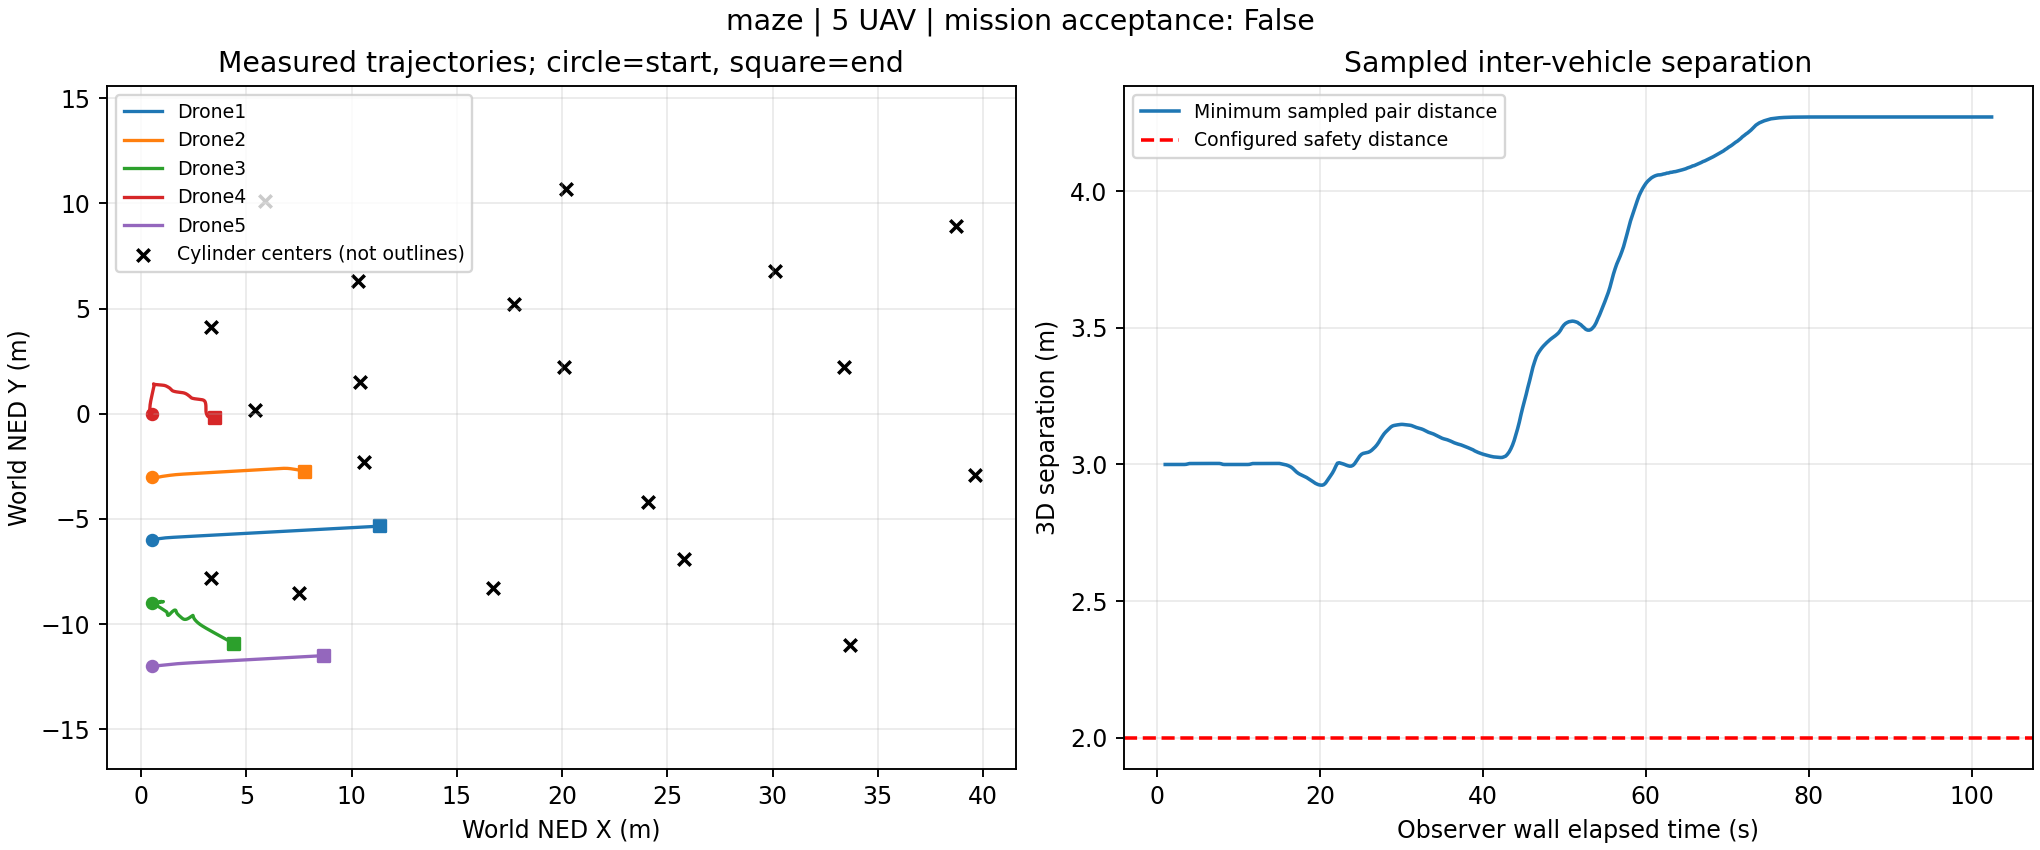

The data file committed next to this chart (first rows):
wall_elapsed_s, snapshot_id, vehicle, x_ned_m, y_ned_m, z_ned_m, vx_mps, vy_mps, vz_mps, sim_timestamp_ns, landed_state
1.03, 3, Drone1, 0.5, -6.0, 1.105, 0.0, 0.0, 0.0, 1795006395502684416, 0
1.03, 3, Drone2, 0.5, -3.0, 1.105, 0.0, 0.0, 0.0, 1795006395502684416, 0
1.03, 3, Drone3, 0.5, -9.0, 1.105, 0.0, 0.0, 0.0, 1795006395502684416, 0
1.03, 3, Drone4, 0.5, 0.0, 1.105, 0.0, 0.0, 0.0, 1795006395502684416, 0
1.03, 3, Drone5, 0.5, -12.0, 1.105, 0.0, 0.0, 0.0, 1795006395505684480, 0
1.143, 4, Drone1, 0.5, -6.0, 1.105, 0.0, 0.0, 0.0, 1795006395607686656, 0
1.143, 4, Drone2, 0.5, -3.0, 1.105, 0.0, 0.0, 0.0, 1795006395607686656, 0
1.143, 4, Drone3, 0.5, -9.0, 1.105, 0.0, 0.0, 0.0, 1795006395607686656, 0
1.143, 4, Drone4, 0.5, 0.0, 1.105, 0.0, 0.0, 0.0, 1795006395607686656, 0
1.143, 4, Drone5, 0.5, -12.0, 1.105, 0.0, 0.0, 0.0, 1795006395607686656, 0
1.347, 5, Drone1, 0.5, -6.0, 1.105, 0.0, 0.0, 0.0, 1795006395718689024, 0
1.347, 5, Drone2, 0.5, -3.0, 1.105, 0.0, 0.0, 0.0, 1795006395718689024, 0
1.347, 5, Drone3, 0.5, -9.0, 1.105, 0.0, 0.0, 0.0, 1795006395721689088, 0
1.347, 5, Drone4, 0.5, 0.0, 1.105, 0.0, 0.0, 0.0, 1795006395721689088, 0
1.347, 5, Drone5, 0.5, -12.0, 1.105, 0.0, 0.0, 0.0, 1795006395721689088, 0
1.55, 6, Drone1, 0.5, -6.0, 1.105, 0.0, 0.0, 0.0, 1795006395844691712, 0
1.55, 6, Drone2, 0.5, -3.0, 1.105, 0.0, 0.0, 0.0, 1795006395844691712, 0
1.55, 6, Drone3, 0.5, -9.0, 1.105, 0.0, 0.0, 0.0, 1795006395844691712, 0
1.55, 6, Drone4, 0.5, 0.0, 1.105, 0.0, 0.0, 0.0, 1795006395847691776, 0
1.55, 6, Drone5, 0.5, -12.0, 1.105, 0.0, 0.0, 0.0, 1795006395847691776, 0
1.754, 7, Drone1, 0.5, -6.0, 1.105, 0.0, 0.0, 0.0, 1795006395979694592, 0
1.754, 7, Drone2, 0.5, -3.0, 1.105, 0.0, 0.0, 0.0, 1795006395979694592, 0
1.754, 7, Drone3, 0.5, -9.0, 1.105, 0.0, 0.0, 0.0, 1795006395979694592, 0
1.754, 7, Drone4, 0.5, 0.0, 1.105, 0.0, 0.0, 0.0, 1795006395979694592, 0
1.754, 7, Drone5, 0.5, -12.0, 1.105, 0.0, 0.0, 0.0, 1795006395979694592, 0
1.96, 8, Drone1, 0.5, -6.0, 1.105, 0.0, 0.0, 0.0, 1795006396117697536, 0
1.96, 8, Drone2, 0.5, -3.0, 1.105, 0.0, 0.0, 0.0, 1795006396117697536, 0
1.96, 8, Drone3, 0.5, -9.0, 1.105, 0.0, 0.0, 0.0, 1795006396117697536, 0
1.96, 8, Drone4, 0.5, 0.0, 1.105, 0.0, 0.0, 0.0, 1795006396117697536, 0
1.96, 8, Drone5, 0.5, -12.0, 1.105, 0.0, 0.0, 0.0, 1795006396117697536, 0
2.162, 9, Drone1, 0.5, -6.0, 1.105, 0.0, 0.0, 0.0, 1795006396219699712, 0
2.162, 9, Drone2, 0.5, -3.0, 1.105, 0.0, 0.0, 0.0, 1795006396219699712, 0
2.162, 9, Drone3, 0.5, -9.0, 1.105, 0.0, 0.0, 0.0, 1795006396219699712, 0
2.162, 9, Drone4, 0.5, 0.0, 1.105, 0.0, 0.0, 0.0, 1795006396219699712, 0
2.162, 9, Drone5, 0.5, -12.0, 1.105, 0.0, 0.0, 0.0, 1795006396219699712, 0
2.378, 10, Drone1, 0.5, -6.0, 1.085, 0.0, 0.0, -0.3631, 1795006396324701952, 1
2.378, 10, Drone2, 0.5, -3.0, 1.105, 0.0, 0.0, 0.0, 1795006396324701952, 0
2.378, 10, Drone3, 0.5, -9.0, 1.105, 0.0, 0.0, 0.0, 1795006396327702016, 0
2.378, 10, Drone4, 0.5, 0.0, 1.105, 0.0, 0.0, 0.0, 1795006396327702016, 0
2.378, 10, Drone5, 0.5, -12.0, 1.105, 0.0, 0.0, 0.0, 1795006396327702016, 0
2.579, 11, Drone1, 0.5, -6.0, 1.028, 0.0, 0.0, -0.4401, 1795006396459704832, 1
2.579, 11, Drone2, 0.5, -3.0, 1.105, 0.0, 0.0, 0.0, 1795006396459704832, 0
2.579, 11, Drone3, 0.5, -9.0, 1.105, 0.0, 0.0, 0.0, 1795006396459704832, 0
2.579, 11, Drone4, 0.5, 0.0, 1.105, 0.0, 0.0, 0.0, 1795006396459704832, 0
2.579, 11, Drone5, 0.5, -12.0, 1.105, 0.0, 0.0, 0.0, 1795006396462704896, 0
2.782, 12, Drone1, 0.5, -6.0, 0.9681, 0.0, 0.0, -0.4515, 1795006396594707712, 1
2.782, 12, Drone2, 0.5, -3.0, 1.096, 0.0, 0.0, -0.2798, 1795006396594707712, 1
2.782, 12, Drone3, 0.5, -9.0, 1.105, 0.0, 0.0, 0.0, 1795006396594707712, 0
2.782, 12, Drone4, 0.5, 0.0, 1.105, 0.0, 0.0, 0.0, 1795006396594707712, 0
2.782, 12, Drone5, 0.5, -12.0, 1.105, 0.0, 0.0, 0.0, 1795006396594707712, 0
2.986, 13, Drone1, 0.5, -6.0, 0.9081, 0.0, 0.0, -0.4578, 1795006396729710592, 1
2.986, 13, Drone2, 0.5, -3.0, 1.045, 0.0, 0.0, -0.4322, 1795006396729710592, 1
2.986, 13, Drone3, 0.5, -9.0, 1.105, 0.0, 0.0, 0.0, 1795006396729710592, 0
2.986, 13, Drone4, 0.5, 0.0, 1.105, 0.0, 0.0, 0.0, 1795006396729710592, 0
2.986, 13, Drone5, 0.5, -12.0, 1.105, 0.0, 0.0, 0.0, 1795006396729710592, 0
3.191, 14, Drone1, 0.5, -6.0, 0.8612, 0.0, 0.0, -0.4619, 1795006396831712768, 1
3.191, 14, Drone2, 0.5, -3.0, 1, 0.0, 0.0, -0.4468, 1795006396831712768, 1
3.191, 14, Drone3, 0.5, -9.0, 1.105, 0.0, 0.0, 0.0, 1795006396831712768, 0
3.191, 14, Drone4, 0.5, 0.0, 1.105, 0.0, 0.0, 0.0, 1795006396831712768, 0
3.191, 14, Drone5, 0.5, -12.0, 1.105, 0.0, 0.0, 0.0, 1795006396831712768, 0
... 2,390 more rows
